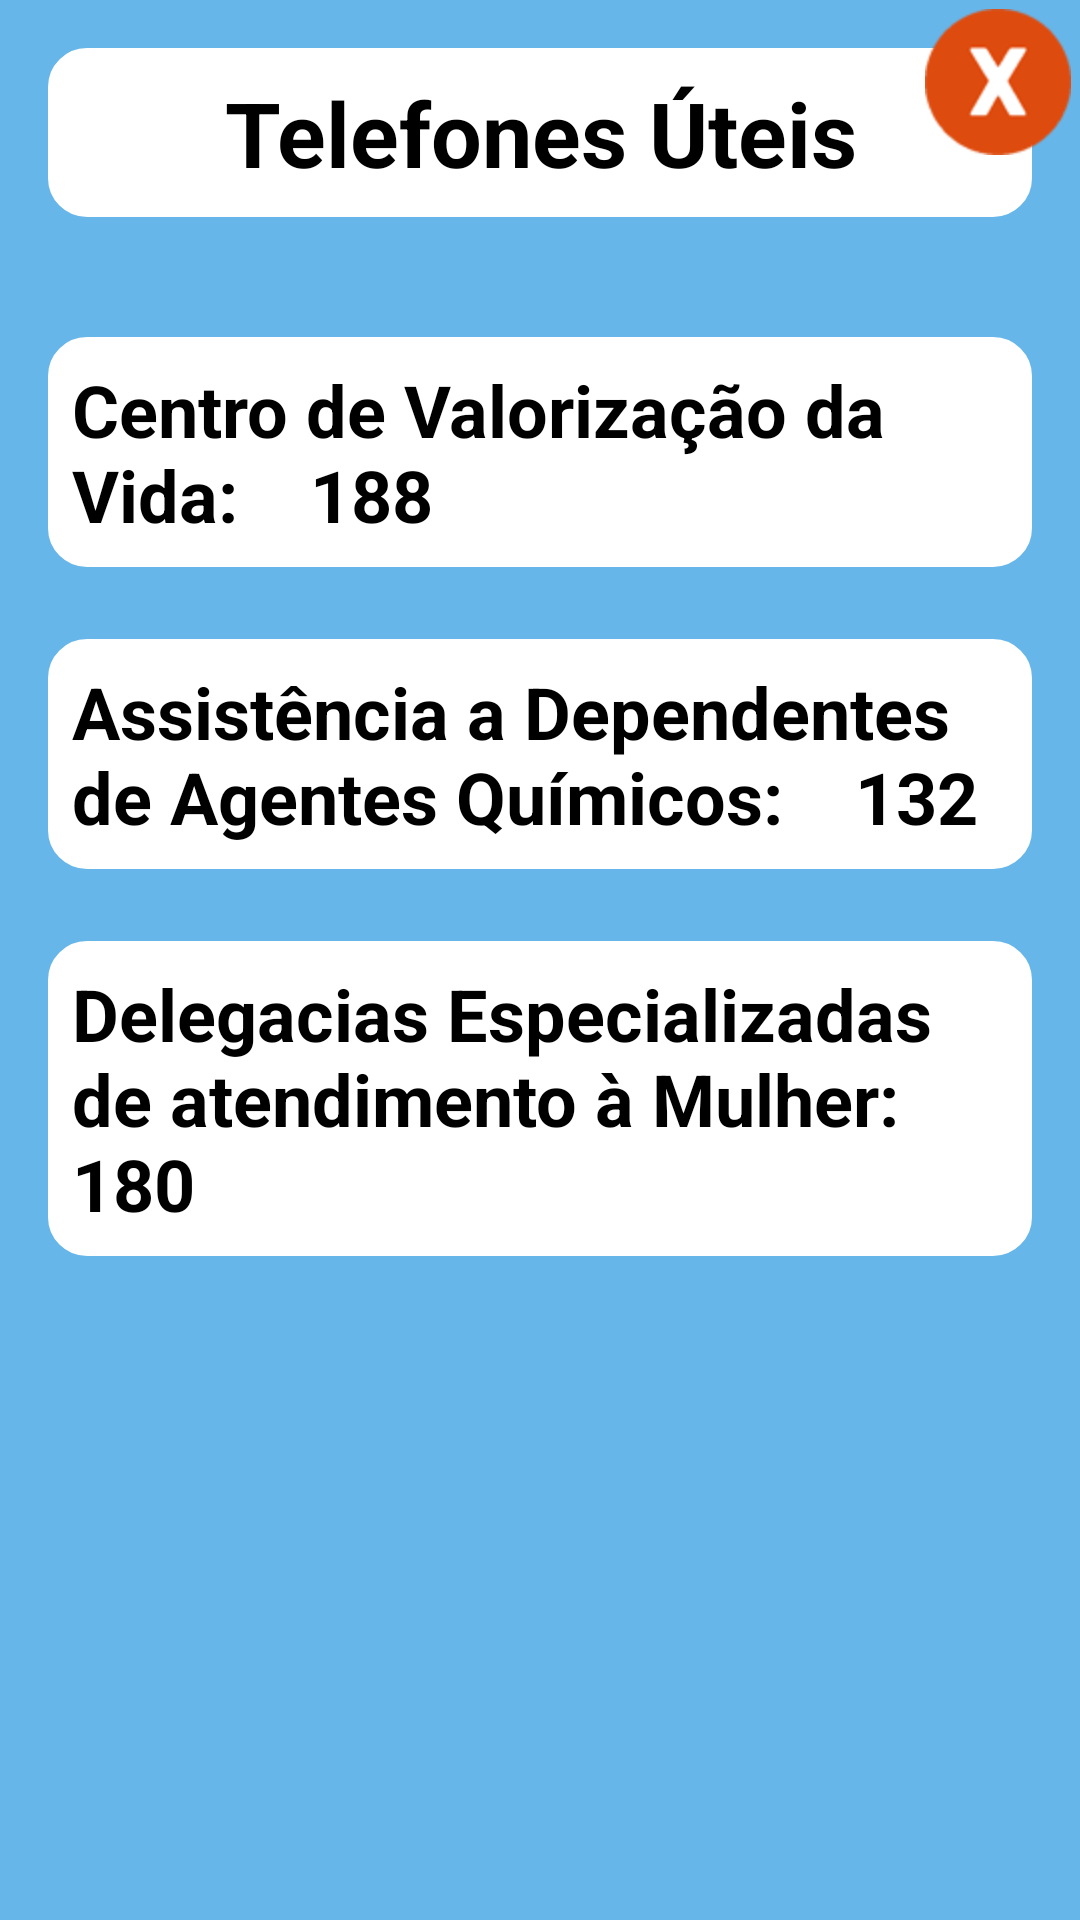

Android layout source for this screen:
<!-- AndroidManifest.xml: application theme AppTheme -->
<!-- res/layout/activity_telefones_uteis.xml -->
<?xml version="1.0" encoding="utf-8"?>
<android.support.constraint.ConstraintLayout
        xmlns:android="http://schemas.android.com/apk/res/android"
        xmlns:tools="http://schemas.android.com/tools"
        xmlns:app="http://schemas.android.com/apk/res-auto"
        android:layout_width="match_parent"
        android:layout_height="match_parent"
        tools:context=".TelefonesUteis"
        android:background="#67b6e9">
    <TextView
            android:text="Telefones Úteis"
            android:layout_width="0dp"
            android:layout_height="wrap_content"
            android:id="@+id/txtConteudo" app:layout_constraintTop_toTopOf="parent"
            android:layout_marginTop="16dp" app:layout_constraintStart_toStartOf="parent"
            android:layout_marginLeft="16dp" android:layout_marginStart="16dp" android:layout_marginEnd="16dp"
            android:layout_marginRight="16dp" app:layout_constraintEnd_toEndOf="parent"
            android:background="@drawable/layoutedit" android:textSize="30dp"
            android:textStyle="bold" android:textColor="#000000" app:layout_constraintHorizontal_bias="0.0"
            android:gravity="center"/>

    <ImageButton
            android:layout_width="wrap_content"
            android:layout_height="wrap_content" app:srcCompat="@mipmap/iconex"
            android:id="@+id/btnFechar"
            android:background="#00000000" app:layout_constraintEnd_toEndOf="parent" android:layout_marginEnd="3dp"
            android:layout_marginRight="3dp" app:layout_constraintTop_toTopOf="parent" android:layout_marginTop="3dp"/>

    <TextView
            android:text="Centro de Valorização da Vida:    188"
            android:layout_width="0dp"
            android:layout_height="wrap_content"
            android:id="@+id/txtConteudoVida"
            app:layout_constraintStart_toStartOf="parent"
            android:layout_marginLeft="16dp" android:layout_marginStart="16dp" android:layout_marginEnd="16dp"
            android:layout_marginRight="16dp" app:layout_constraintEnd_toEndOf="parent"
            android:background="@drawable/layoutedit" android:textSize="24sp"
            android:textStyle="bold" android:textColor="#000000" app:layout_constraintHorizontal_bias="0.0"
            android:layout_marginTop="40dp" app:layout_constraintTop_toBottomOf="@+id/txtConteudo"/>

    <TextView
            android:text="Assistência a Dependentes de Agentes Químicos:    132"
            android:layout_width="0dp"
            android:layout_height="wrap_content"
            android:id="@+id/txtConteudoQuimico"
            app:layout_constraintStart_toStartOf="parent"
            android:layout_marginLeft="16dp" android:layout_marginStart="16dp" android:layout_marginEnd="16dp"
            android:layout_marginRight="16dp" app:layout_constraintEnd_toEndOf="parent"
            android:background="@drawable/layoutedit" android:textSize="24sp"
            android:textStyle="bold" android:textColor="#000000" app:layout_constraintHorizontal_bias="0.0"
            android:layout_marginTop="24dp" app:layout_constraintTop_toBottomOf="@+id/txtConteudoVida"/>

    <TextView
            android:text="Delegacias Especializadas de atendimento à Mulher:    180"
            android:layout_width="0dp"
            android:layout_height="wrap_content"
            android:id="@+id/txtConteudoDelegacia"
            app:layout_constraintStart_toStartOf="parent"
            android:layout_marginLeft="16dp" android:layout_marginStart="16dp" android:layout_marginEnd="16dp"
            android:layout_marginRight="16dp" app:layout_constraintEnd_toEndOf="parent"
            android:background="@drawable/layoutedit" android:textSize="24sp"
            android:textStyle="bold" android:textColor="#000000" app:layout_constraintHorizontal_bias="0.0"
            android:layout_marginTop="24dp" app:layout_constraintTop_toBottomOf="@+id/txtConteudoQuimico"/>


</android.support.constraint.ConstraintLayout>
<!-- resources referenced by this layout -->
<resources>
  <!-- drawable layoutedit (drawable) -->
  <?xml version="1.0" encoding="utf-8"?>
      <selector xmlns:android="http://schemas.android.com/apk/res/android">
          <item>
              <shape android:shape="rectangle">
                  <solid android:color="#FFFFFF"/> 
                  <corners android:radius="12dp"/> 
                  <stroke android:color="#FFFFFF" android:width="2dp"/> 
                  <padding android:bottom="8dp" android:left="8dp" android:right="8dp" android:top="8dp"/>
              </shape>
          </item>
      </selector>
  <!-- mipmap iconex: png bitmap (mipmap-hdpi, 6025 bytes) -->
  <style name="AppTheme" parent="Theme.AppCompat.Light.DarkActionBar">
          
          <item name="colorPrimary">@color/colorPrimary</item>
          <item name="colorPrimaryDark">@color/colorPrimaryDark</item>
          <item name="colorAccent">@color/colorAccent</item>
      </style>
  <!-- not gathered from this repository: default colours our renderer supplied (Android Studio template values) -->
  <color name="colorPrimary">#FF6200EE</color>
  <color name="colorPrimaryDark">#FF3700B3</color>
  <color name="colorAccent">#FF03DAC5</color>
</resources>
